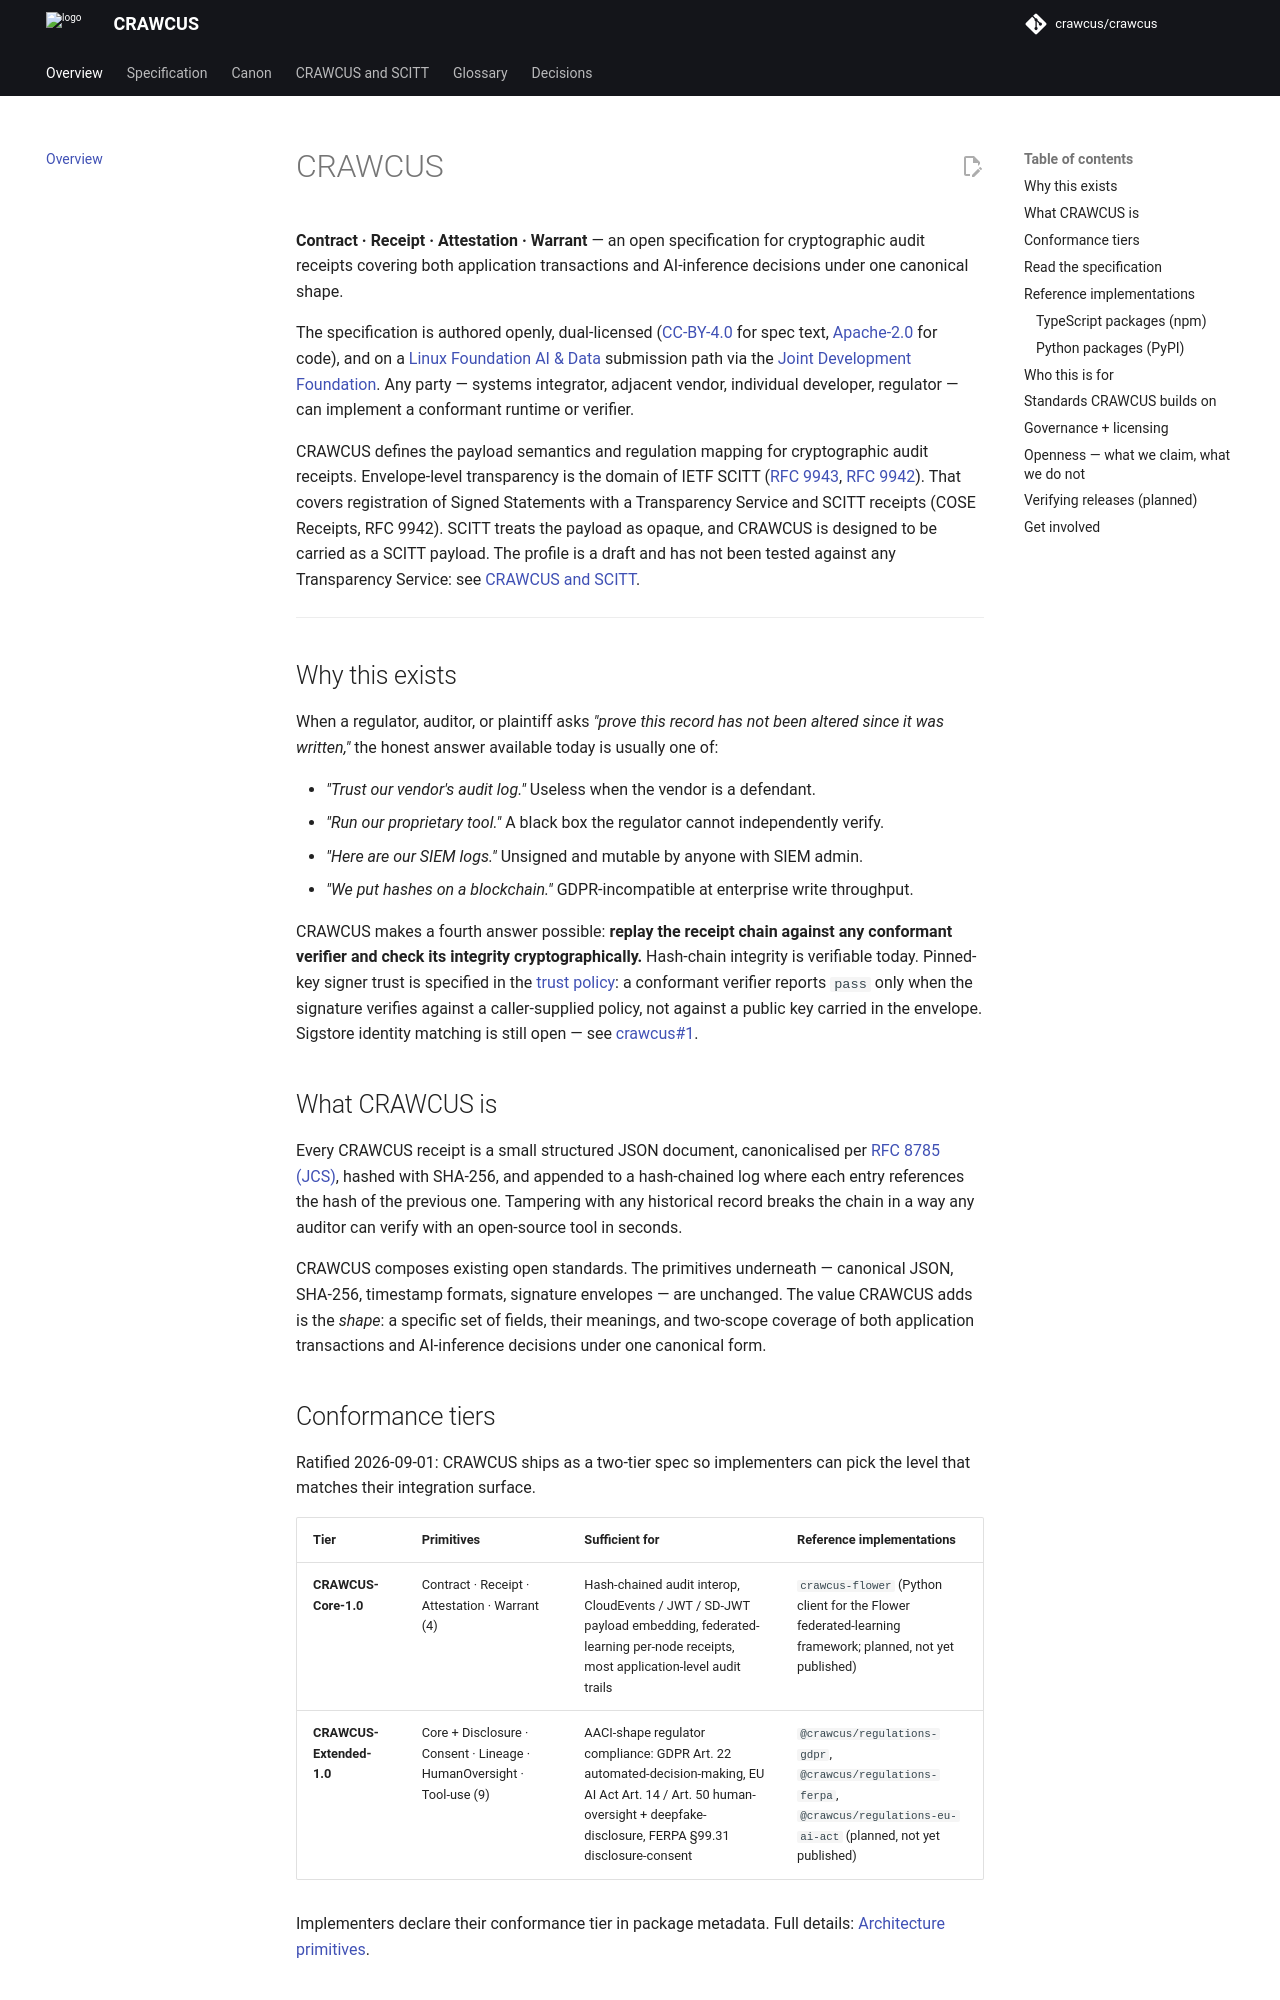

repository: crawcus/crawcus · page: index.html · generator: mkdocs

<!--
SPDX-FileCopyrightText: 2026 Paul Wander + CRAWCUS contributors
SPDX-License-Identifier: CC-BY-4.0
-->

# CRAWCUS

**Contract · Receipt · Attestation · Warrant** — an open specification for cryptographic audit receipts covering both application transactions and AI-inference decisions under one canonical shape.

The specification is authored openly, dual-licensed ([CC-BY-4.0](https://creativecommons.org/licenses/by/4.0/) for spec text, [Apache-2.0](https://www.apache.org/licenses/LICENSE-2.0) for code), and on a [Linux Foundation AI & Data](https://lfaidata.foundation/) submission path via the [Joint Development Foundation](https://www.jointdevelopment.org/). Any party — systems integrator, adjacent vendor, individual developer, regulator — can implement a conformant runtime or verifier.


CRAWCUS defines the payload semantics and regulation mapping for cryptographic audit receipts. Envelope-level transparency is the domain of IETF SCITT ([RFC 9943](https://www.rfc-editor.org/rfc/rfc9943.html), [RFC 9942](https://www.rfc-editor.org/rfc/rfc9942.html)). That covers registration of Signed Statements with a Transparency Service and SCITT receipts (COSE Receipts, RFC 9942). SCITT treats the payload as opaque, and CRAWCUS is designed to be carried as a SCITT payload. The profile is a draft and has not been tested against any Transparency Service: see [CRAWCUS and SCITT](scitt.md).

---

## Why this exists

When a regulator, auditor, or plaintiff asks *"prove this record has not been altered since it was written,"* the honest answer available today is usually one of:

- *"Trust our vendor's audit log."* Useless when the vendor is a defendant.
- *"Run our proprietary tool."* A black box the regulator cannot independently verify.
- *"Here are our SIEM logs."* Unsigned and mutable by anyone with SIEM admin.
- *"We put hashes on a blockchain."* GDPR-incompatible at enterprise write throughput.

CRAWCUS makes a fourth answer possible: **replay the receipt chain against any conformant verifier and check its integrity cryptographically.** Hash-chain integrity is verifiable today. Pinned-key signer trust is specified in the [trust policy](spec/crawcus-trust-policy.md): a conformant verifier reports `pass` only when the signature verifies against a caller-supplied policy, not against a public key carried in the envelope. Sigstore identity matching is still open — see [crawcus#1](https://github.com/crawcus/crawcus/issues/1).

## What CRAWCUS is

Every CRAWCUS receipt is a small structured JSON document, canonicalised per [RFC 8785 (JCS)](https://www.rfc-editor.org/rfc/rfc8785), hashed with SHA-256, and appended to a hash-chained log where each entry references the hash of the previous one. Tampering with any historical record breaks the chain in a way any auditor can verify with an open-source tool in seconds.

CRAWCUS composes existing open standards. The primitives underneath — canonical JSON, SHA-256, timestamp formats, signature envelopes — are unchanged. The value CRAWCUS adds is the *shape*: a specific set of fields, their meanings, and two-scope coverage of both application transactions and AI-inference decisions under one canonical form.

## Conformance tiers

Ratified 2026-09-01: CRAWCUS ships as a two-tier spec so implementers can pick the level that matches their integration surface.

| Tier | Primitives | Sufficient for | Reference implementations |
|---|---|---|---|
| **CRAWCUS-Core-1.0** | Contract · Receipt · Attestation · Warrant (4) | Hash-chained audit interop, CloudEvents / JWT / SD-JWT payload embedding, federated-learning per-node receipts, most application-level audit trails | `crawcus-flower` (Python client for the Flower federated-learning framework; planned, not yet published) |
| **CRAWCUS-Extended-1.0** | Core + Disclosure · Consent · Lineage · HumanOversight · Tool-use (9) | AACI-shape regulator compliance: GDPR Art. 22 automated-decision-making, EU AI Act Art. 14 / Art. 50 human-oversight + deepfake-disclosure, FERPA §99.31 disclosure-consent | `@crawcus/regulations-gdpr`, `@crawcus/regulations-ferpa`, `@crawcus/regulations-eu-ai-act` (planned, not yet published) |

Implementers declare their conformance tier in package metadata. Full details: [Architecture primitives](canon/architecture-primitives.md).
